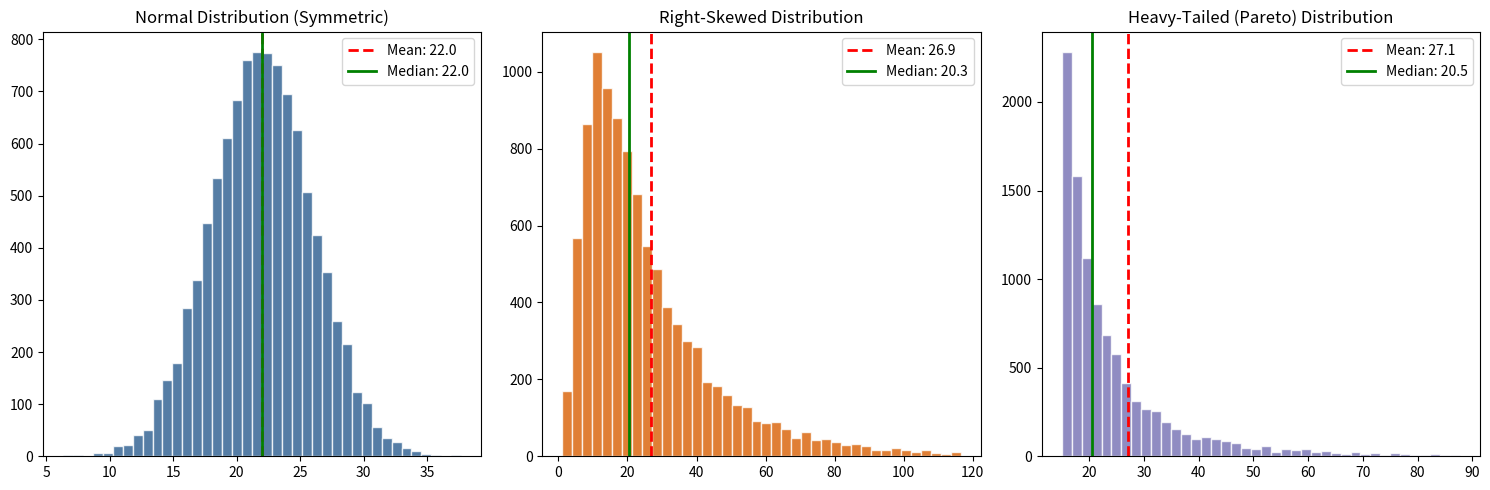

Reproduce this figure in Python.
#!/usr/bin/env python3
"""
Week 2 AM - Demo 1: Three Distributions (Normal, Right-Skewed, Heavy-Tailed)
Story Anchor: The weather forecaster who is never certain, only honest about the odds.

This demo generates three realistic datasets:
1. Daily Temperature (Normal / Gaussian)
2. Household Income / Rainfall Volume (Right-Skewed / Log-Normal)
3. Website Latency / Severity of Insurance Claims (Heavy-Tailed / Pareto)

Shows:
- Why mean alone misleads: In skewed/heavy-tailed shapes, mean is pulled far from median.
- Prints large readable output suitable for in-class demonstration.
- Saves comparison plot to 'distributions_comparison.png'.

Variation to try live:
python demo1_distributions.py --outlier 500.0
"""

import sys
import argparse
import numpy as np

try:
    import matplotlib
    matplotlib.use("Agg")
    import matplotlib.pyplot as plt
    HAS_MATPLOTLIB = True
except ImportError:
    HAS_MATPLOTLIB = False


def print_banner(title):
    width = 75
    print("\n" + "=" * width)
    print(f" {title.upper()} ".center(width, "="))
    print("=" * width)


def describe_data(name, data):
    mean_val = float(np.mean(data))
    median_val = float(np.median(data))
    std_val = float(np.std(data))
    q25, q75 = float(np.percentile(data, 25)), float(np.percentile(data, 75))
    iqr_val = q75 - q25
    skew_direction = "SYMMETRIC (Mean ≈ Median)" if abs(mean_val - median_val) < 0.25 * std_val else (
        "RIGHT-SKEWED (Mean > Median)" if mean_val > median_val else "LEFT-SKEWED (Mean < Median)"
    )

    print(f"\n--- {name} ---")
    print(f"  Sample Size (n)   : {len(data):,}")
    print(f"  Mean (Average)    : {mean_val:10.2f}   <-- Pulled by tails/extremes")
    print(f"  Median (50th %ile): {median_val:10.2f}   <-- Robust typical value")
    print(f"  Spread: Std Dev   : {std_val:10.2f} | IQR: {iqr_val:10.2f}")
    print(f"  Shape Diagnosis   : {skew_direction}")
    return mean_val, median_val, std_val


def main():
    parser = argparse.ArgumentParser(description="Demo 1: Reading Distribution Shapes")
    parser.add_argument("--samples", type=int, default=10000, help="Number of samples (default: 10000)")
    parser.add_argument("--outlier", type=float, default=None, help="Inject an extreme outlier to show mean distortion")
    args = parser.parse_args()

    np.random.seed(42)
    n = args.samples

    print_banner("Week 2 AM — Demo 1: Reading Distribution Shapes")
    print("Teaching Point: The mean says where the balance point is, but the median says")
    print("where the typical person or day lives. In skewed distributions, the mean lies!\n")

    # 1. Normal Distribution (Daily Temperatures in Celsius, mean=22, std=4)
    normal_data = np.random.normal(loc=22.0, scale=4.0, size=n)

    # 2. Right-Skewed Distribution (Log-normal: Daily Rainfall or Income in $k)
    # meanlog=3.0, sdlog=0.7 -> mean around 25, long right tail
    skewed_data = np.random.lognormal(mean=3.0, sigma=0.75, size=n)

    # 3. Heavy-Tailed Distribution (Pareto: Server Latency ms or Claim Size)
    # alpha=2.2 (mild heavy tail, extreme values occur regularly)
    pareto_data = (np.random.pareto(a=2.2, size=n) + 1.0) * 15.0

    if args.outlier is not None:
        print(f"[!] INJECTING DELIBERATE EXTREME VALUE: {args.outlier} into normal dataset!")
        normal_data[-1] = args.outlier

    # Output stats
    describe_data("1. NORMAL (Daily Temperature °C)", normal_data)
    describe_data("2. RIGHT-SKEWED (Income / Rainfall)", skewed_data)
    describe_data("3. HEAVY-TAILED (Latency ms / Claims)", pareto_data)

    print("\n" + "-" * 75)
    print("CLASS CHECK QUESTION:")
    print("  'If an insurer prices insurance based purely on the mean claim size,")
    print("   what happens when a single heavy-tailed 1-in-1,000 claim hits?'")
    print("Expected: The single extreme claim blows up the average and ruins the forecast.")
    print("-" * 75)

    if HAS_MATPLOTLIB:
        fig, axes = plt.subplots(1, 3, figsize=(15, 5))

        # Plot 1: Normal
        axes[0].hist(normal_data, bins=40, color="#2b5c8f", edgecolor="white", alpha=0.8)
        axes[0].axvline(np.mean(normal_data), color="red", linestyle="--", linewidth=2, label=f"Mean: {np.mean(normal_data):.1f}")
        axes[0].axvline(np.median(normal_data), color="green", linestyle="-", linewidth=2, label=f"Median: {np.median(normal_data):.1f}")
        axes[0].set_title("Normal Distribution (Symmetric)")
        axes[0].legend()

        # Plot 2: Right-Skewed
        axes[1].hist(skewed_data[skewed_data < np.percentile(skewed_data, 99)], bins=40, color="#d95f02", edgecolor="white", alpha=0.8)
        axes[1].axvline(np.mean(skewed_data), color="red", linestyle="--", linewidth=2, label=f"Mean: {np.mean(skewed_data):.1f}")
        axes[1].axvline(np.median(skewed_data), color="green", linestyle="-", linewidth=2, label=f"Median: {np.median(skewed_data):.1f}")
        axes[1].set_title("Right-Skewed Distribution")
        axes[1].legend()

        # Plot 3: Heavy-Tailed
        axes[2].hist(pareto_data[pareto_data < np.percentile(pareto_data, 98)], bins=40, color="#7570b3", edgecolor="white", alpha=0.8)
        axes[2].axvline(np.mean(pareto_data), color="red", linestyle="--", linewidth=2, label=f"Mean: {np.mean(pareto_data):.1f}")
        axes[2].axvline(np.median(pareto_data), color="green", linestyle="-", linewidth=2, label=f"Median: {np.median(pareto_data):.1f}")
        axes[2].set_title("Heavy-Tailed (Pareto) Distribution")
        axes[2].legend()

        output_plot = "distributions_comparison.png"
        plt.tight_layout()
        plt.savefig(output_plot, dpi=120)
        print(f"\n[✓] Saved distribution comparison visual plot to '{output_plot}'")
    else:
        print("\n[NOTE] Matplotlib not installed; printed numerical diagnostics only.")


if __name__ == "__main__":
    main()
